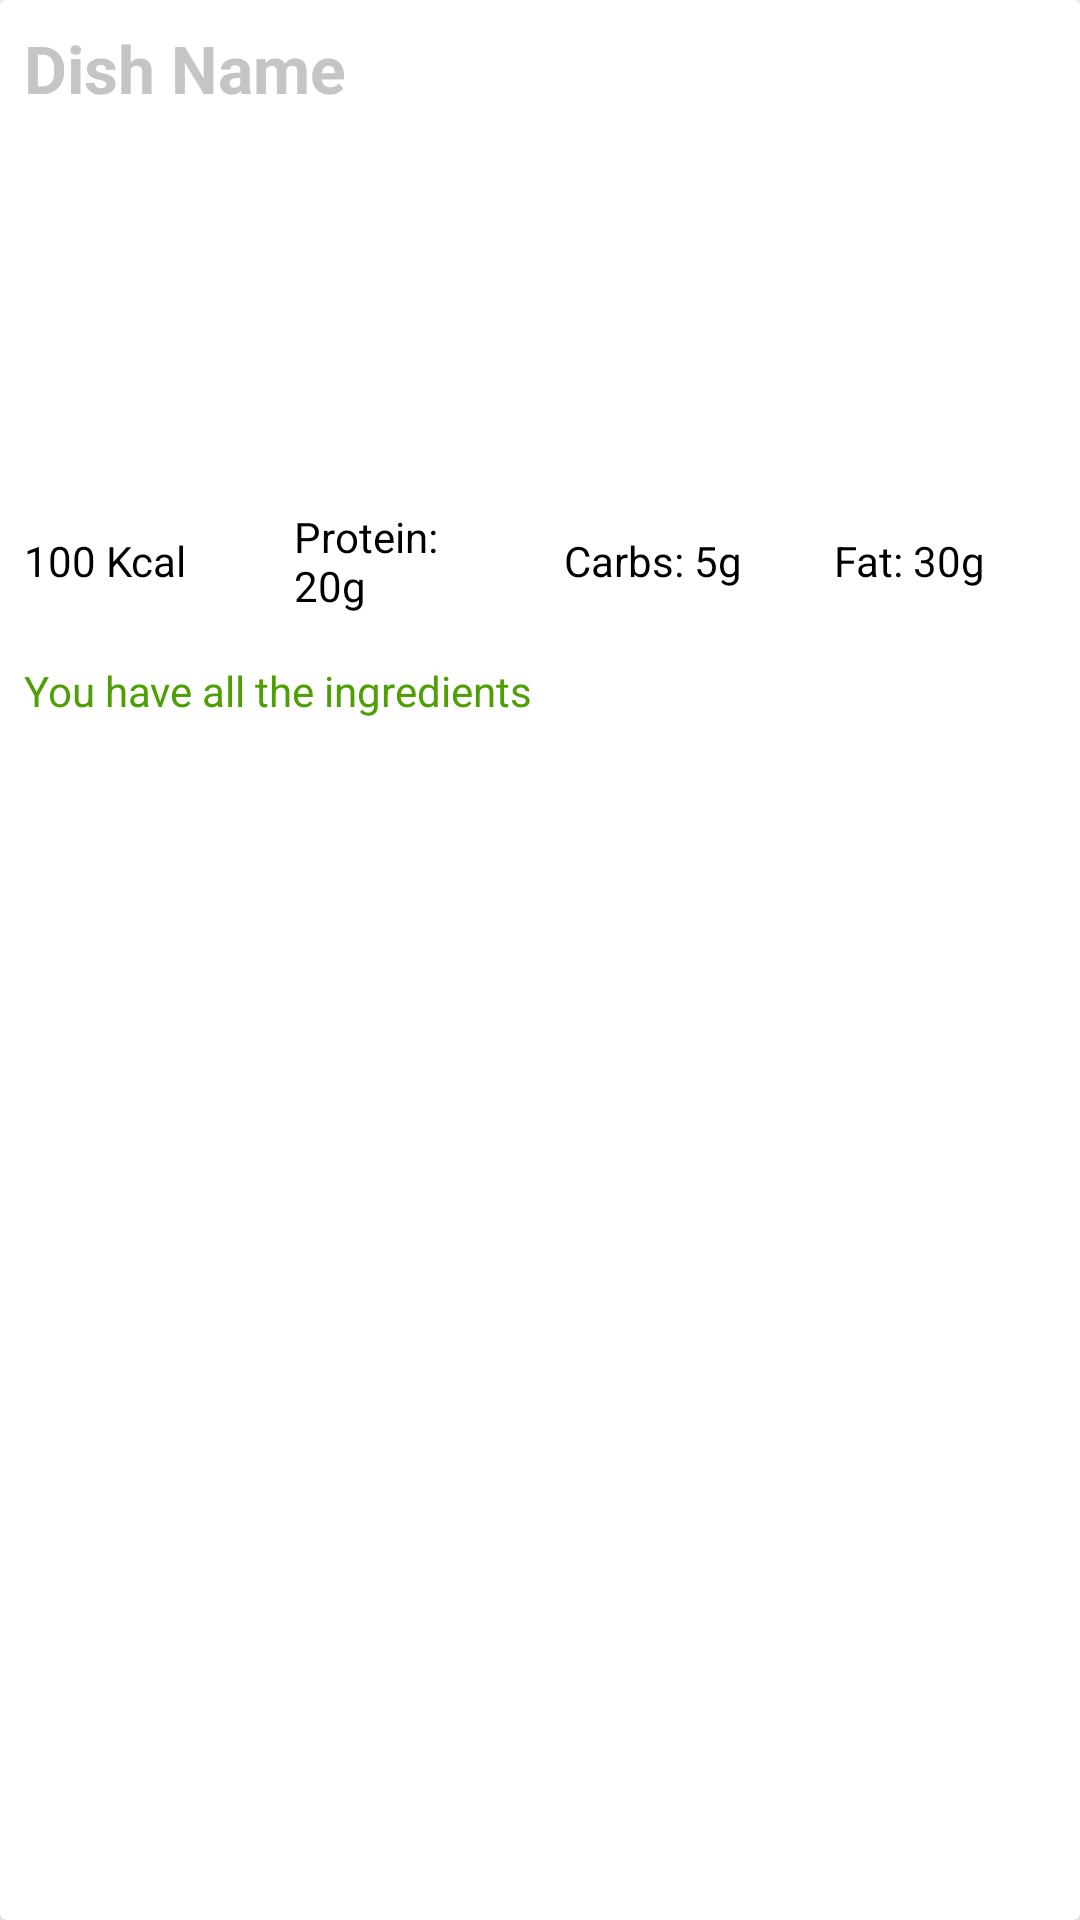

This screen was rendered from an Android layout file. Write that file and the resources it references.
<!-- AndroidManifest.xml: application theme Theme.MyRecipeApp -->
<!-- res/layout/list_recipe.xml -->
<?xml version="1.0" encoding="utf-8"?>
<androidx.cardview.widget.CardView xmlns:android="http://schemas.android.com/apk/res/android"
    android:layout_width="match_parent"
    android:layout_height="wrap_content"
    xmlns:app="http://schemas.android.com/apk/res-auto"
    app:cardBackgroundColor="@color/white"
    android:id="@+id/list_container"
    app:cardElevation="8dp"
    android:layout_margin="8dp">
    <LinearLayout
        android:id="@+id/mealBox"
        android:layout_width="match_parent"
        android:layout_height="wrap_content"
        android:orientation="vertical">
        <TextView
            android:id="@+id/textView_title"
            android:layout_width="match_parent"
            android:layout_height="wrap_content"
            android:ellipsize="marquee"
            android:marqueeRepeatLimit="marquee_forever"
            android:padding="8dp"
            android:scrollHorizontally="true"
            android:singleLine="true"
            android:text="Dish Name"
            android:textColor="@color/grey"
            android:textSize="22sp"
            android:textStyle="bold"/>
        <ImageView
            android:id="@+id/imageView_food"
            android:scaleType="centerCrop"
            android:layout_margin="8dp"
            android:layout_width="match_parent"
            android:layout_height="100dp"/>
        <LinearLayout
            android:layout_width="match_parent"
            android:layout_height="wrap_content"
            android:orientation="horizontal">
            <LinearLayout
                android:orientation="vertical"
                android:layout_gravity="center"
                android:layout_width="0dp"
                android:layout_height="wrap_content"
                android:layout_weight="1">
                <TextView
                    android:id="@+id/textView_calories"
                    android:textSize="14sp"
                    android:padding="8dp"
                    android:text="100 Kcal"
                    android:textColor="@color/black"
                    android:layout_width="wrap_content"
                    android:layout_height="wrap_content"/>
            </LinearLayout>
            <LinearLayout
                android:orientation="vertical"
                android:layout_gravity="center"
                android:layout_width="0dp"
                android:layout_height="wrap_content"
                android:layout_weight="1">
                <TextView
                    android:id="@+id/textView_protein"
                    android:textSize="14sp"
                    android:padding="8dp"
                    android:text="Protein: 20g"
                    android:textColor="@color/black"
                    android:layout_width="wrap_content"
                    android:layout_height="wrap_content"/>
            </LinearLayout>
            <LinearLayout
                android:orientation="vertical"
                android:layout_gravity="center"
                android:layout_width="0dp"
                android:layout_height="wrap_content"
                android:layout_weight="1">
                <TextView
                    android:id="@+id/textView_carbs"
                    android:textSize="14sp"
                    android:padding="8dp"
                    android:text="Carbs: 5g"
                    android:textColor="@color/black"
                    android:layout_width="wrap_content"
                    android:layout_height="wrap_content"/>
            </LinearLayout>
            <LinearLayout
                android:orientation="vertical"
                android:layout_gravity="center"
                android:layout_width="0dp"
                android:layout_height="wrap_content"
                android:layout_weight="1">
                <TextView
                    android:id="@+id/textView_fat"
                    android:textSize="14sp"
                    android:padding="8dp"
                    android:text="Fat: 30g"
                    android:textColor="@color/black"
                    android:layout_width="wrap_content"
                    android:layout_height="wrap_content"/>
            </LinearLayout>
        </LinearLayout>
        <TextView
            android:id="@+id/textView_comment"
            android:layout_width="match_parent"
            android:layout_height="match_parent"
            android:layout_gravity="right"
            android:padding="8dp"
            android:text="You have all the ingredients"
            android:textColor="@color/green"
            android:textSize="14sp"/>
    </LinearLayout>
</androidx.cardview.widget.CardView>
<!-- resources referenced by this layout -->
<resources>
  <color name="black">#FF000000</color>
  <color name="green">#4D9F04</color>
  <color name="grey">#C5C5C5</color>
  <color name="white">#FFFFFFFF</color>
  <style name="Theme.MyRecipeApp" parent="Theme.MaterialComponents.DayNight.NoActionBar">
          
          <item name="colorPrimary">@color/black</item>
          <item name="colorPrimaryVariant">@color/black</item>
          <item name="colorOnPrimary">@color/white</item>
          
          <item name="colorSecondary">@color/black</item>
          <item name="colorSecondaryVariant">@color/black</item>
          <item name="colorOnSecondary">@color/black</item>
          
          <item name="android:statusBarColor" tools:targetApi="l">?attr/colorPrimaryVariant</item>
          
          <item name="android:editTextColor">@color/white</item>
          <item name="android:textColorHint">@color/white</item>
      </style>
</resources>
